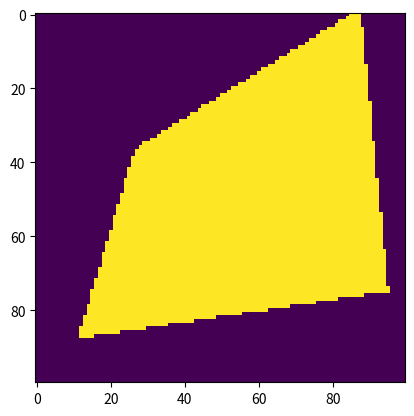

Write the Python code that produced this figure.
import numpy as np
import matplotlib.pyplot as plt


def line_area_intersect(line, xmax, xmin, ymax, ymin, nx, ny):
    """
    
    """
    line_cols = []
    line_rows = []
    dx = (xmax - xmin)/nx
    dy = (ymax - ymin)/ny
    #Converting line values to floats
    for i, point in enumerate(line):
        for j, xy in enumerate(point):
            line[i][j] = float(xy)
    
    for i in range(len(line) - 1):
        strt_x = line[i][0]
        end_x = line[i + 1][0]
        strt_y = line[i][1]
        end_y = line[i + 1][1]

        strt_col = int((strt_x - xmin)/(xmax - xmin) * (nx)) if strt_x < xmax else int((strt_x - xmin)/(xmax - xmin) * (nx)) - 1
        end_col = int((end_x - xmin)/(xmax - xmin) * (nx)) if end_x < xmax else int((end_x - xmin)/(xmax - xmin) * (nx)) - 1
        strt_row = int((strt_y - ymin)/(ymax - ymin) * (ny)) if strt_y < ymax else int((strt_y - ymin)/(ymax - ymin) * (ny)) - 1 
        end_row = int((end_y - ymin)/(ymax - ymin) * (ny)) if end_y < ymax else int((end_y - ymin)/(ymax - ymin) * (ny)) - 1

        steep = abs(strt_y - end_y) >= abs(strt_x - end_x)

        if steep:
            strt_y, strt_x = strt_x, strt_y
            end_y, end_x = end_x, end_y
            strt_col, strt_row = strt_row, strt_col
            end_col, end_row = end_row, end_col
            dy, dx = dx, dy
            xmin, ymin = ymin, xmin
        slope = (end_y - strt_y)/(end_x - strt_x)  
        upwards = abs(strt_y) <= abs(end_y)
        forward = abs(strt_x) <= abs(end_x)

        strt_bx = xmin + (strt_col + 1) * dx if forward else xmin + (strt_col) * dx
        strt_by = ymin + (strt_row + 1) * dy if upwards else ymin + (strt_row) * dy
        segment_rows = []
        segment_cols = []
        segment_cols.append(strt_col)
        segment_rows.append(strt_row)
        j = 0
        for i in range(abs(end_col - strt_col)):
            y = strt_y + slope * (strt_bx + dx * i - strt_x) if forward else strt_y + slope * (strt_bx - dx * i - strt_x)
            crossed = y >= strt_by + dy * j if upwards else y <= strt_by - dy * j
            if crossed:
                col = strt_col + i if forward else strt_col - i
                segment_cols.append(col)
                col = strt_col + (i + 1) if forward else strt_col - (i + 1) 
                segment_cols.append(col)
                row = strt_row + (j + 1) if upwards else strt_row - (j + 1)
                segment_rows.append(row)
                segment_rows.append(row)
                j += 1
            else:
                col = strt_col + (i + 1) if forward else strt_col - (i + 1)
                segment_cols.append(col)
                row = strt_row + j if upwards else strt_row - j
                segment_rows.append(row)

        if segment_rows[-1] != end_row or segment_cols[-1] != end_col:
            segment_cols.append(end_col)
            segment_rows.append(end_row)

        if steep:
            segment_cols, segment_rows = segment_rows, segment_cols
            xmin, ymin = ymin, xmin
            dx, dy = dy, dx

        if len(line_cols) < 1:
            line_cols += segment_cols
            line_rows += segment_rows
        else:
            line_cols += segment_cols[1:]
            line_rows += segment_rows[1:]

    return line_cols, line_rows

class Modelarea(object):
    """
    The model area with imorted and calcuated discretization parameters and active/inactive cells information
    """

    def __init__(self, nx, ny, xmin, xmax, ymin, ymax):

        self.nx = nx
        self.ny = ny
        self.xmin = xmin
        self.xmax =xmax
        self.ymin = ymin
        self.ymax = ymax
        self.dx = (self.xmax - self.xmin)/self.nx
        self.dy = (self.ymax - self.ymin)/self.ny
    
    def give_ibound(self, line, number_of_layers):
        """

        """
        self.line = line
        #!!!!!!!!!!!!!!!!!!!!!!!!!!!!!!!!!!!!!!!!!!!!!!!!!!!!!!!!!!!!
        self.line_cols, self.line_rows = line_area_intersect(line = self.line, xmax = self.xmax, xmin = self.xmin, ymax = self.ymax, ymin = self.ymin, nx = self.nx, ny = self.ny)
        #!!!!!!!!!!!!!!!!!!!!!!!!!!!!!!!!!!!!!!!!!!!!!!!!!!!!!!!!!!!!
        
        area_line_rows = np.ones(len(self.line_rows), dtype = np.int32) * (self.ny - 1) - np.array(self.line_rows)
        area_line_cols = np.array(self.line_cols)
        empty_rows = []
        empty_cols = []
        for i in range(self.ny):
            empty_cols += range(self.ny)
            empty_rows += [i] * self.nx
            #Lists of cols and rows to be removed from the entire list:
        rem_cols = []
        rem_rows = []
        for i in range(len(area_line_cols)):
            rem_cols.append(area_line_rows[i] * self.nx + area_line_cols[i])
            rem_rows.append(area_line_rows[i] * self.nx + area_line_cols[i])
        rem_rows = list(set(rem_rows))
        rem_cols = list(set(rem_cols))
        for i in sorted(rem_cols, reverse=True):
            del empty_cols[i]
        for i in sorted(rem_rows, reverse=True):
            del empty_rows[i]

        inner_cell_idx = []
        for i in range(len(empty_rows)):
            x = (self.xmin + empty_cols[i] * self.dx) + self.dx/2
            y = (self.ymax - empty_rows[i] * self.dy) - self.dy/2
            crossed = 0
            for j in range(len(self.line) - 1):
                crossed_segment_up =  y < self.line[j][1] and y > self.line[j+1][1]
                crossed_segment_down =  y > self.line[j][1] and y < self.line[j+1][1]
                crossed_point = y == self.line[j][1]
                
                if (crossed_segment_up or crossed_segment_down or crossed_point) and x < self.line[j][0] - ((self.line[j][1] - y)/(self.line[j][1] - self.line[j+1][1]) * (self.line[j][0] - self.line[j+1][0])):
                    crossed += 1
            if crossed % 2 == 0:
                inner_cell_idx.append(0)
            else:
                inner_cell_idx.append(1)

        self.ibound = np.zeros((int(number_of_layers), self.nx, self.ny), dtype=np.int32)
        for i in range(len(empty_rows)):
            self.ibound[:, empty_rows[i], empty_cols[i]] = inner_cell_idx[i]
        for i in range(len(area_line_rows)):
            self.ibound[:, area_line_rows[i], area_line_cols[i]] = 1
# If you want to set boundary cells to -1 or whatever change the ' = 1' above to number that you want
        return self.ibound
#######################################################################
       
nx, ny = 100, 100
xmin, xmax, ymin, ymax = 0., 40., 0., 40.

line = [[5.,5.],[11.,25.], [35.,40.],[38.,10.],[5.,5.]]

MA = Modelarea(nx, ny, xmin, xmax, ymin, ymax)
ibound = MA.give_ibound(line, 1)

########
plt.imshow(ibound[0], interpolation = 'nearest')
